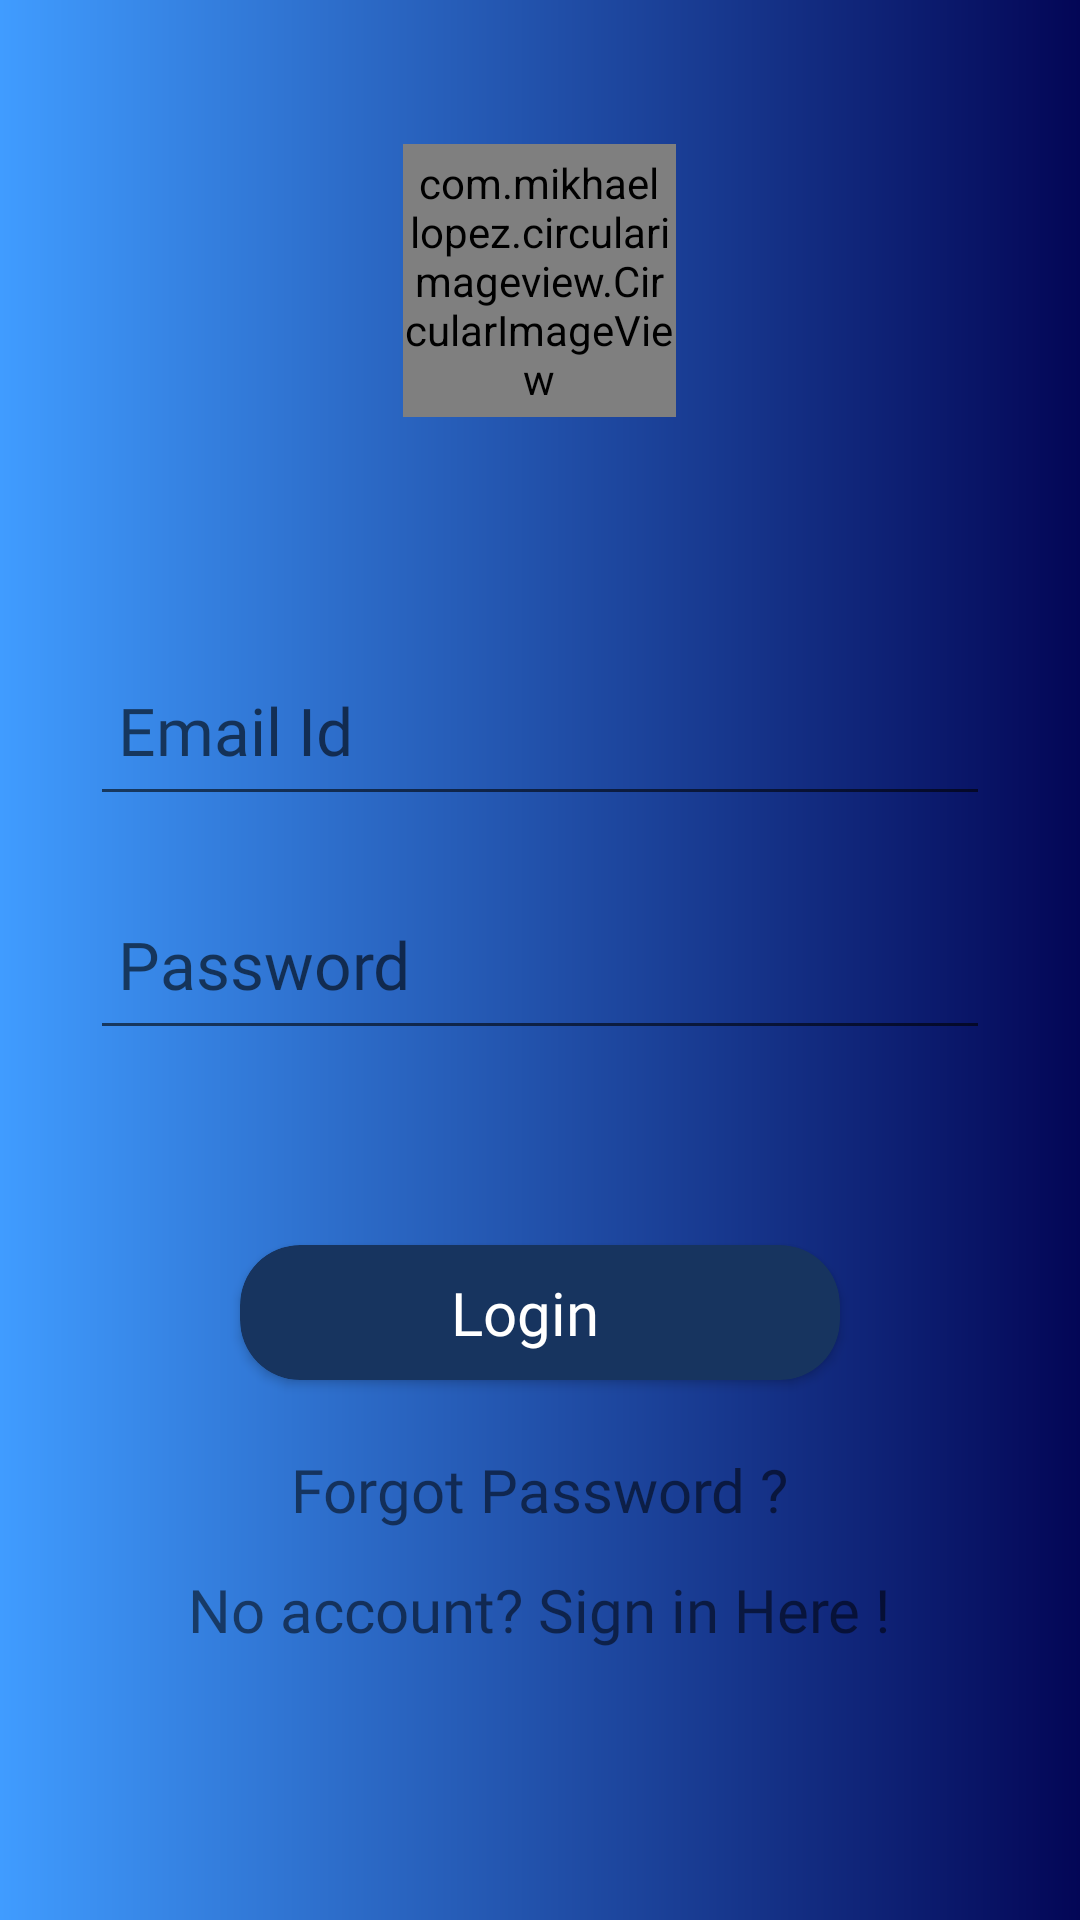

This screen was rendered from an Android layout file. Write that file and the resources it references.
<!-- AndroidManifest.xml: application theme AppTheme -->
<!-- res/layout/activity_login.xml -->
<?xml version="1.0" encoding="utf-8"?>
<RelativeLayout xmlns:android="http://schemas.android.com/apk/res/android"
    xmlns:app="http://schemas.android.com/apk/res-auto"
    xmlns:tools="http://schemas.android.com/tools"
    android:layout_width="match_parent"
    android:layout_height="match_parent"
    tools:context=".Login"
    android:background="@drawable/gradient01"
    >

    <com.mikhaellopez.circularimageview.CircularImageView
        android:layout_width="91sp"
        android:layout_height="91sp"
        android:layout_alignParentTop="true"
        android:layout_centerHorizontal="true"
        android:layout_marginTop="48dp"
        app:civ_border_color="@color/cardview_dark_background"
        app:civ_border_width="1sp"
        app:srcCompat="@drawable/logo"
        />

    <EditText
        android:id="@+id/email"
        android:layout_width="300sp"
        android:layout_height="60sp"
        android:layout_alignParentTop="true"
        android:layout_centerHorizontal="true"
        android:layout_marginTop="212sp"
        android:drawableLeft="@drawable/person"
        android:fontFamily="@font/adamina"
        android:hint=" Email Id"
        android:inputType="textEmailAddress"
        android:textSize="22dp" />

    <EditText
        android:id="@+id/password"
        android:layout_width="300sp"
        android:layout_height="60sp"
        android:layout_centerInParent="true"
        android:drawableLeft="@drawable/lock"
        android:fontFamily="@font/adamina"
        android:hint=" Password"
        android:layout_marginTop="20sp"
        android:inputType="textPassword"
        android:textSize="22dp" />

    <android.support.v7.widget.CardView
        android:layout_width="200sp"
        android:layout_height="45sp"
        android:layout_alignParentBottom="true"
        android:layout_centerHorizontal="true"
        android:layout_marginBottom="180dp"
        app:cardBackgroundColor="#17345f"
        app:cardCornerRadius="20sp"
        android:onClick="cardclick"
        >

        <RelativeLayout
            android:layout_width="wrap_content"
            android:layout_height="wrap_content">

            <TextView
                android:layout_width="100dp"
                android:layout_height="50dp"
                android:layout_centerInParent="true"
                android:layout_marginLeft="90dp"
                android:fontFamily="@font/adamina"
                android:gravity="center"
                android:text="Login"
                android:textAlignment="center"
                android:textColor="#ffffff"
                android:textSize="20dp" />

        </RelativeLayout>

    </android.support.v7.widget.CardView>

    <TextView
        android:id="@+id/forgot"
        android:layout_width="wrap_content"
        android:layout_height="wrap_content"
        android:layout_alignParentBottom="true"
        android:layout_centerHorizontal="true"
        android:layout_marginBottom="130dp"
        android:fontFamily="@font/adamina"
        android:onClick="onChangePassword"
        android:text="Forgot Password ?"
        android:textSize="20sp">

    </TextView>
    <TextView
        android:id="@+id/signintext"
        android:layout_width="wrap_content"
        android:layout_height="wrap_content"
        android:layout_alignParentBottom="true"
        android:layout_centerHorizontal="true"
        android:layout_marginBottom="90dp"
        android:fontFamily="@font/adamina"
        android:onClick="onClick"
        android:text="No account? Sign in Here !"
        android:textSize="20sp">

    </TextView>


</RelativeLayout>
<!-- resources referenced by this layout -->
<resources>
  <!-- drawable gradient01 (drawable) -->
  <?xml version="1.0" encoding="utf-8"?>
  <shape xmlns:android="http://schemas.android.com/apk/res/android">
      <gradient
          android:startColor="#FF409CFF"
          android:endColor="#FF030656"
          >
      </gradient>
  </shape>
  <!-- drawable logo: png bitmap (drawable-hdpi, 150576 bytes) -->
  <style name="AppTheme" parent="Theme.AppCompat.Light.DarkActionBar">
          
          <item name="colorPrimary">@color/colorPrimary</item>
          <item name="colorPrimaryDark">@color/colorPrimaryDark</item>
  
      </style>
  <color name="colorPrimary">#1e224b</color>
  <color name="colorPrimaryDark">#070b30</color>
</resources>
